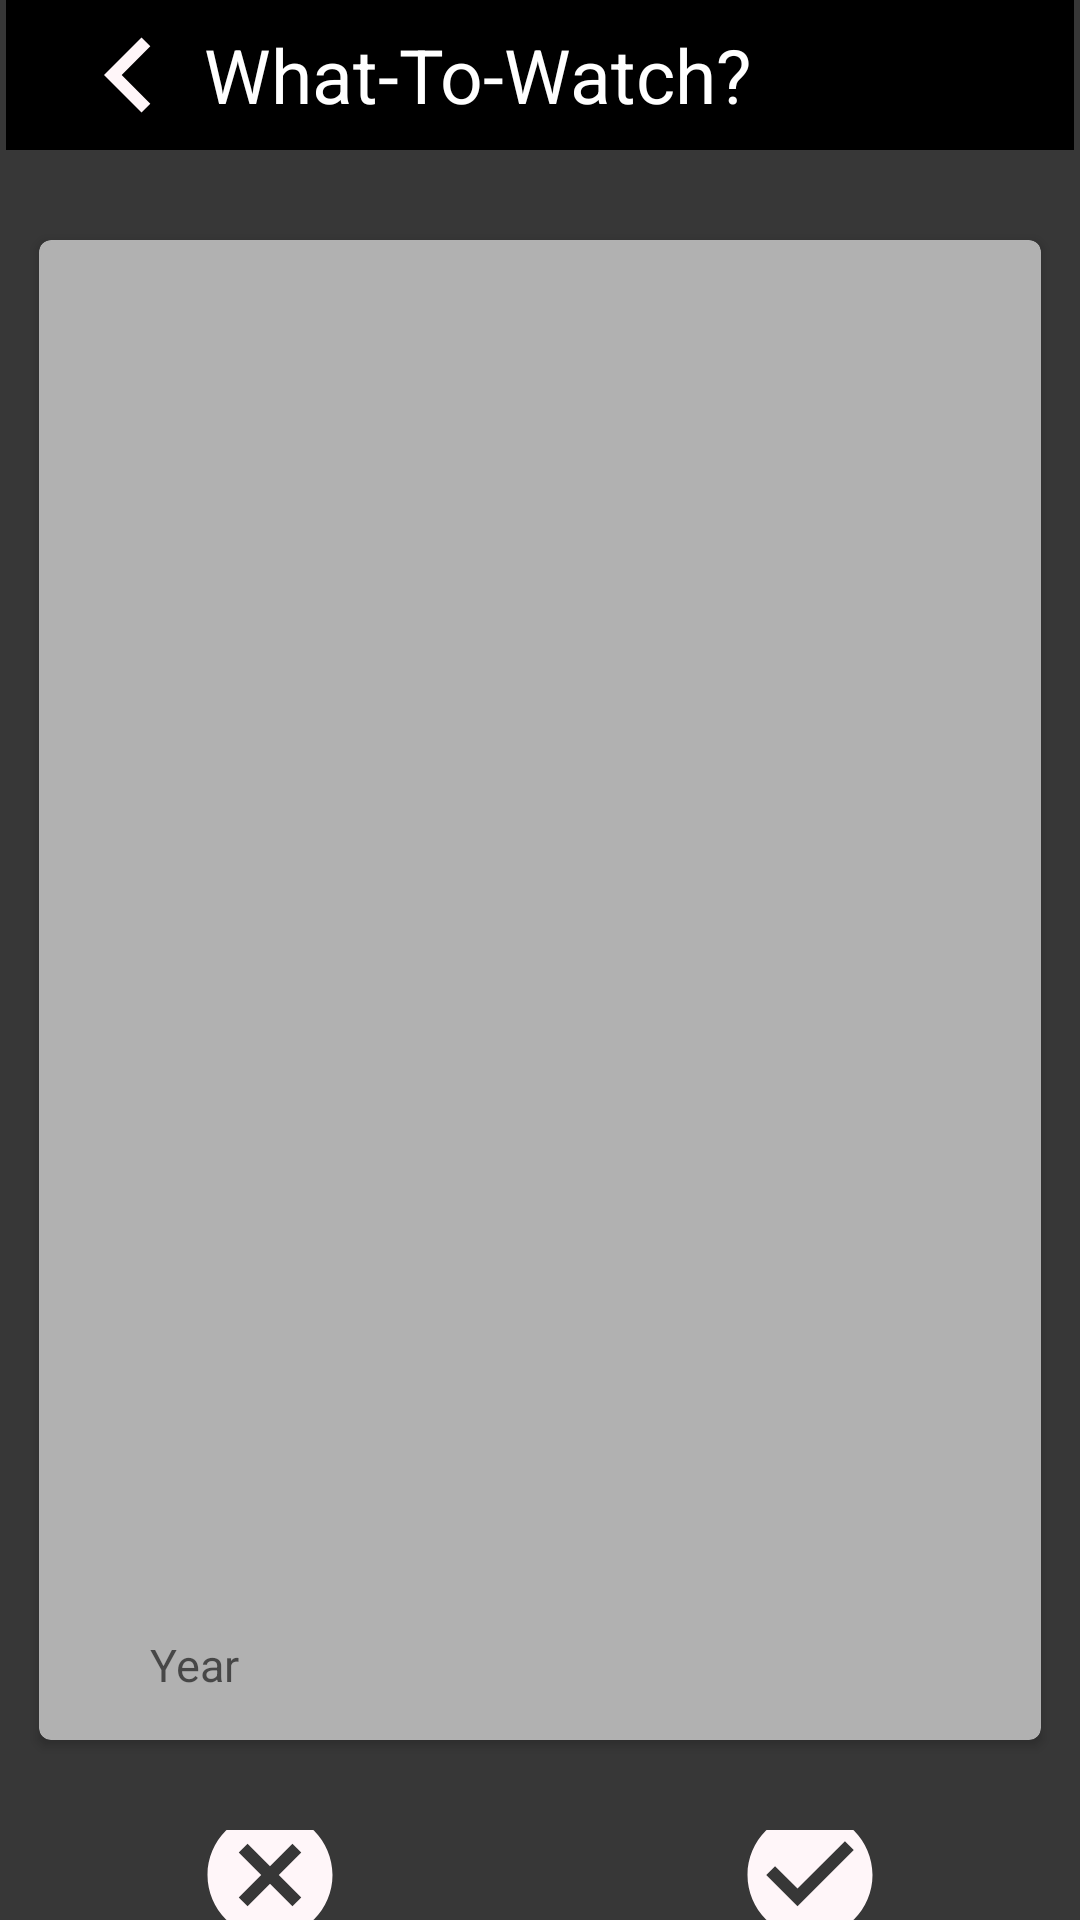

This screen was rendered from an Android layout file. Write that file and the resources it references.
<!-- AndroidManifest.xml: application theme AppTheme -->
<!-- res/layout/activity_main.xml -->
<?xml version="1.0" encoding="utf-8"?>
<RelativeLayout xmlns:android="http://schemas.android.com/apk/res/android"
    xmlns:app="http://schemas.android.com/apk/res-auto"
    xmlns:tools="http://schemas.android.com/tools"
    android:layout_width="match_parent"
    android:layout_height="match_parent"
    tools:context=".MainActivity"
    android:orientation="vertical"
    android:background="@color/Gray">

    <com.google.android.material.floatingactionbutton.FloatingActionButton
        android:id="@+id/goToListFab"

        android:layout_width="wrap_content"
        android:layout_height="wrap_content"
        android:layout_centerHorizontal="true"
        android:layout_marginTop="600dp"
        android:src="@drawable/ic_baseline_insert_emoticon_24"
        android:visibility="invisible" />
    <LinearLayout
        android:id="@+id/LinearLayout"
        android:layout_width="match_parent"
        android:layout_height="wrap_content"
        android:orientation="horizontal">

        <Toolbar
            android:layout_width="match_parent"
            android:layout_height="50dp"
            android:background="@color/Black"
            android:layout_marginHorizontal="@dimen/cardview_default_radius"
            android:id="@+id/toolbarMain"

            >
            <ImageView
                android:layout_width="50dp"
                android:layout_height="50dp"
                android:src="@drawable/back_arrow"
                android:onClick="end"
                />
            <TextView
                android:layout_width="wrap_content"
                android:layout_height="wrap_content"
                android:text="What-To-Watch?"
                android:textColor="#fff"
                android:textSize="25sp"/>

            <Button
                android:id="@+id/popUpMenuBtn"
                android:layout_width="40dp"
                android:layout_height="40dp"
                android:background="@drawable/fab_clip"

                android:layout_marginLeft="130dp"
                android:onClick="popUpMenu"
                />


        </Toolbar>




    </LinearLayout>

    <LinearLayout

        android:id="@+id/ll"
        android:layout_marginTop="50dp"
        android:layout_width="match_parent"
        android:layout_height="match_parent"
        android:orientation="horizontal"
        >
        <Button

            android:layout_width="match_parent"
            android:layout_height="match_parent"
            android:layout_weight="1"
            android:id="@+id/nope"
            android:background="@color/Gray"


            android:textColor="#fff"
            android:padding="20dp"
            />
        <Button
            android:layout_width="match_parent"
            android:layout_height="match_parent"
            android:layout_weight="1"
            android:id="@+id/yep"
            android:background="@color/Gray"
            android:textColor="#fff"
            android:padding="20dp"
            />


    </LinearLayout>

    <androidx.cardview.widget.CardView

        android:layout_marginTop="80dp"
        android:layout_marginLeft="26dp"
        android:layout_width="360dp"
        android:layout_height="500dp"
        android:layout_gravity="center"
        app:cardCornerRadius="4dp"
        android:elevation="2dp"
        android:id="@+id/cardView"
        app:cardBackgroundColor="@color/lightGray"
        android:layout_centerHorizontal="true"
        >


        <LinearLayout
            android:layout_gravity="center"
            android:layout_width="300dp"
            android:layout_height="wrap_content"
            android:orientation="vertical"

            >


            <ImageView

                android:layout_gravity="top|center"
                android:layout_width="350dp"
                android:layout_height="400sp"
                android:id="@+id/moviePoster"
                android:scaleType="centerCrop"
                />

            <TextView
                app:layout_constraintTop_toBottomOf="@+id/moviePoster"
                android:id="@+id/movieTit"
                android:textSize="35sp"
                android:textColor="@android:color/black"
                android:gravity="center|left"
                android:paddingLeft="20sp"
                tools:hint="Movie Header"
                android:layout_width="match_parent"
                android:layout_height="50dp"
                android:autoSizeMaxTextSize="@dimen/cardview_default_radius"

                />

            <TextView
                app:layout_constraintTop_toBottomOf="@+id/movieTit"
                android:layout_width="match_parent"
                android:layout_height="wrap_content"
                android:id="@+id/movieYear"
                android:textSize="15sp"
                android:textColor="@android:color/black"
                android:hint="Year"
                android:gravity="center|left"
                android:paddingLeft="20sp"
                tools:hint="Year"/>



        </LinearLayout>




    </androidx.cardview.widget.CardView>

    <LinearLayout

        android:layout_marginTop="610dp"
        android:layout_width="wrap_content"
        android:layout_height="wrap_content"
        android:layout_weight="2"
        android:orientation="horizontal">

        <ImageView
            android:id="@+id/nopeBtnImg"
            android:layout_width="220dp"
            android:layout_height="50dp"
            android:layout_weight="1"
            android:layout_gravity="center"
            android:src="@drawable/cancel"
            android:layout_marginHorizontal="@dimen/cardview_default_radius"/>
        <ImageView
            android:id="@+id/yepBtnImg"
            android:layout_width="220dp"
            android:layout_height="50dp"
            android:layout_weight="1"
            android:layout_gravity="center"
            android:src="@drawable/check_circle"
            android:layout_marginHorizontal="@dimen/cardview_default_radius"/>
    </LinearLayout>





        </RelativeLayout>
<!-- resources referenced by this layout -->
<resources>
  <color name="Black">#000000</color>
  <color name="Gray">#373737</color>
  <color name="lightGray">#B1B1B1</color>
  <!-- drawable back_arrow (drawable) -->
  <vector android:height="24dp" android:tint="#FFF6F9"
      android:viewportHeight="24" android:viewportWidth="24"
      android:width="24dp" xmlns:android="http://schemas.android.com/apk/res/android">
      <path android:fillColor="@android:color/white" android:pathData="M15.41,16.59L10.83,12l4.58,-4.59L14,6l-6,6 6,6 1.41,-1.41z"/>
  </vector>
  <!-- drawable cancel (drawable) -->
  <vector android:height="24dp" android:tint="#FFF6F9"
      android:viewportHeight="24" android:viewportWidth="24"
      android:width="24dp" xmlns:android="http://schemas.android.com/apk/res/android">
      <path android:fillColor="@android:color/white" android:pathData="M12,2C6.47,2 2,6.47 2,12s4.47,10 10,10 10,-4.47 10,-10S17.53,2 12,2zM17,15.59L15.59,17 12,13.41 8.41,17 7,15.59 10.59,12 7,8.41 8.41,7 12,10.59 15.59,7 17,8.41 13.41,12 17,15.59z"/>
  </vector>
  <!-- drawable check_circle (drawable) -->
  <vector android:height="24dp" android:tint="#FFF6F9"
      android:viewportHeight="24" android:viewportWidth="24"
      android:width="24dp" xmlns:android="http://schemas.android.com/apk/res/android">
      <path android:fillColor="@android:color/white" android:pathData="M12,2C6.48,2 2,6.48 2,12s4.48,10 10,10 10,-4.48 10,-10S17.52,2 12,2zM10,17l-5,-5 1.41,-1.41L10,14.17l7.59,-7.59L19,8l-9,9z"/>
  </vector>
  <!-- drawable fab_clip (drawable) -->
  <vector android:height="24dp" android:tint="#FFF6F9"
      android:viewportHeight="24" android:viewportWidth="24"
      android:width="24dp" xmlns:android="http://schemas.android.com/apk/res/android">
      <path android:fillColor="@android:color/white" android:pathData="M4,10.5c-0.83,0 -1.5,0.67 -1.5,1.5s0.67,1.5 1.5,1.5 1.5,-0.67 1.5,-1.5 -0.67,-1.5 -1.5,-1.5zM4,4.5c-0.83,0 -1.5,0.67 -1.5,1.5S3.17,7.5 4,7.5 5.5,6.83 5.5,6 4.83,4.5 4,4.5zM4,16.5c-0.83,0 -1.5,0.68 -1.5,1.5s0.68,1.5 1.5,1.5 1.5,-0.68 1.5,-1.5 -0.67,-1.5 -1.5,-1.5zM7,19h14v-2L7,17v2zM7,13h14v-2L7,11v2zM7,5v2h14L21,5L7,5z"/>
  </vector>
  <!-- drawable ic_baseline_insert_emoticon_24 (drawable) -->
  <vector android:height="24dp" android:tint="#FFF6F9"
      android:viewportHeight="24" android:viewportWidth="24"
      android:width="24dp" xmlns:android="http://schemas.android.com/apk/res/android">
      <path android:fillColor="@android:color/white" android:pathData="M11.99,2C6.47,2 2,6.48 2,12s4.47,10 9.99,10C17.52,22 22,17.52 22,12S17.52,2 11.99,2zM12,20c-4.42,0 -8,-3.58 -8,-8s3.58,-8 8,-8 8,3.58 8,8 -3.58,8 -8,8zM15.5,11c0.83,0 1.5,-0.67 1.5,-1.5S16.33,8 15.5,8 14,8.67 14,9.5s0.67,1.5 1.5,1.5zM8.5,11c0.83,0 1.5,-0.67 1.5,-1.5S9.33,8 8.5,8 7,8.67 7,9.5 7.67,11 8.5,11zM12,17.5c2.33,0 4.31,-1.46 5.11,-3.5L6.89,14c0.8,2.04 2.78,3.5 5.11,3.5z"/>
  </vector>
  <style name="AppTheme" parent="Theme.AppCompat.Light.NoActionBar">
          
          <item name="colorPrimary">@color/colorPrimary</item>
          <item name="colorPrimaryDark">@color/colorPrimaryDark</item>
          <item name="colorAccent">@color/colorAccent</item>
          <item name="windowActionBar">false</item>
          <item name="windowNoTitle">true</item>
          <item name="android:windowFullscreen">true</item>
      </style>
  <color name="colorPrimary">#6200EE</color>
  <color name="colorPrimaryDark">#3700B3</color>
  <color name="colorAccent">#03DAC5</color>
</resources>
